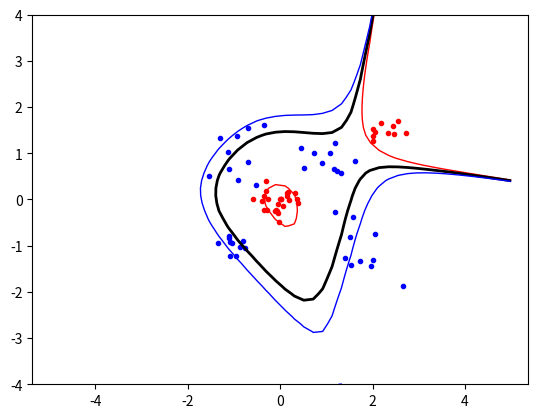

Reproduce this figure in Python.
import numpy as np
import random
import math
from scipy.optimize import minimize
import matplotlib.pyplot as plt

"""---HYPER-PERAMETERS---"""

C = 0.001  # C --> 0 ==> Under fitting, C --> inf ==> Over fitting
KERNEL = "POLY"  # Change kernel
POWER = 5  # Used for Poly
SIGMA = 0.5  # Used for RBF

FILENAME = "SLACK0.001_POLY5_IMPOSSIBLE-DATAs.pdf"

"""----------------------"""


def kernel(x, y):
    match KERNEL:
        case "LINEAR":
            return np.dot(x, y)
        case "RBF":
            diff = np.subtract(x, y)
            return math.exp((-np.dot(diff, diff)) / (2 * SIGMA * SIGMA))
        case "POLY":
            return np.power((np.dot(x, y) + 1), POWER)


def calcP():
    for i in range(N):
        for j in range(N):
            P[i][j] = t[i] * t[j] * kernel(inputs[i], inputs[j])


def zerofun(alpha):
    return np.dot(alpha, t)


def objective(alpha):
    tot_sum = 0
    for i in range(N):
        for j in range(N):
            tot_sum += alpha[i] * alpha[j] * P[i][j]

    tot_sum = 1 / 2 * tot_sum - np.sum(alpha)
    return tot_sum


def bval():
    bsum = 0
    for value in nonzero:
        bsum += value[0] * value[2] * kernel(value[1], nonzero[0][1])
    return bsum - nonzero[0][2]


def indicator(x, y):
    totsum = 0
    for value in nonzero:
        totsum += value[0] * value[2] * kernel([x, y], value[1])
    return totsum - b


if __name__ == "__main__":
    np.random.seed(100)

    classA = np.concatenate((np.random.randn(10, 2) * .2 + [-1.0, -1.0],
                             np.random.randn(10, 2) * .4 + [-1, 1.0],
                             np.random.randn(10, 2) * .5 + [2, -1.0],
                             np.random.randn(10, 2) * .3 + [1.0, 1.0],
                             ))

    # classA = np.concatenate((
    #     np.random.randn(5, 2) * 0.3 + [1.5, 0.5],
    #     np.random.randn(5, 2) * 0.3 + [-1.5, 0.5],
    #     np.random.randn(5, 2) * 0.7 + [0.0, -1.0],
    # ))

    classB = np.concatenate((np.random.randn(25, 2) * .2 + [0.0, 0.0],
                             np.random.randn(10, 2) * .2 + [2.3, 1.5],
                             ))

    inputs = np.concatenate((classA, classB))
    t = np.concatenate((np.ones(classA.shape[0]), -np.ones(classB.shape[0])))

    N = inputs.shape[0]

    permute = list(range(N))
    random.shuffle(permute)
    inputs = inputs[permute, :]
    t = t[permute]

    P = np.eye(N, N, dtype=float)  # <-- init 0 matrix N*N
    calcP()

    start = np.zeros(N)
    B = [(0, C) for _ in range(N)]
    XC = {'type': 'eq', 'fun': zerofun}
    ret = minimize(objective, start, bounds=B, constraints=XC)
    if not ret['success']:
        print("Unavalibe to minimize the data set")

    alpha = ret['x']
    nonzero = [(alpha[i], inputs[i], t[i])
               for i in range(N) if abs(alpha[i]) > 10e-5]

    print(objective(alpha))

    b = bval()

    # print('\n'.join(['\t'.join([str(cell) for cell in row]) for row in nonzero]))

    plt.plot([p[0] for p in classA], [p[1] for p in classA], "b.")
    plt.plot([p[0] for p in classB], [p[1] for p in classB], "r.")

    plt.axis("equal")  # Force same scale on both axes
    # plt.show() #Show the plot on the screen

    xgrid = np.linspace(-5, 5)
    ygrid = np.linspace(-4, 4)
    grid = np.array([[indicator(x, y) for x in xgrid] for y in ygrid])
    plt.contour(xgrid, ygrid, grid, (-1.0, 0.0, 1.0),
                colors=("red", "black", "blue"), linewidths=(1, 2, 1))

    plt.savefig(FILENAME)  # Save a copy in a file
    # plt.show()